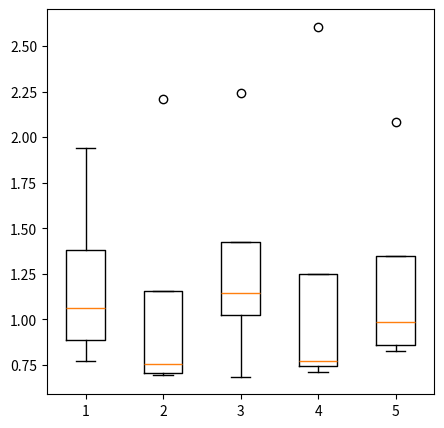
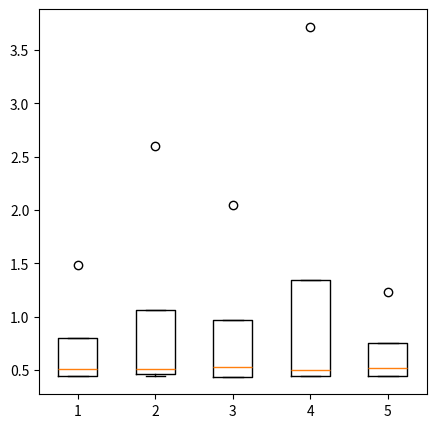
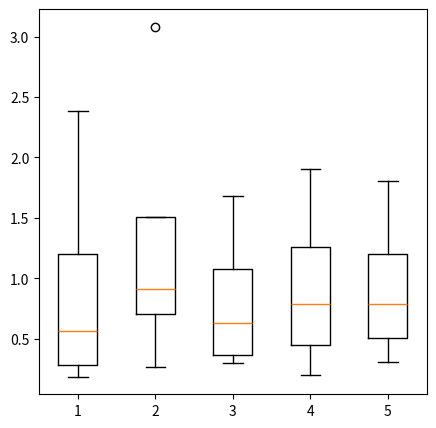
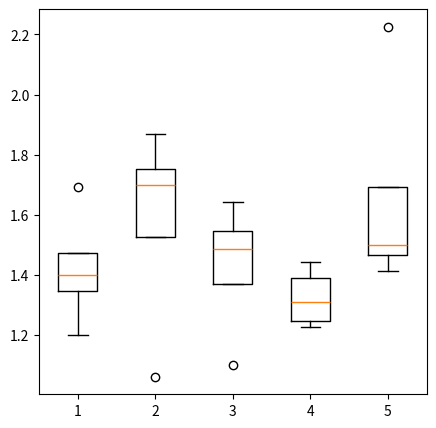
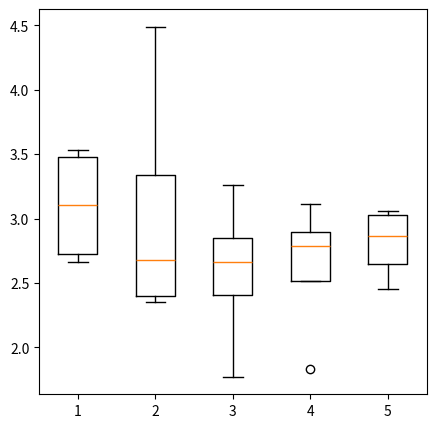
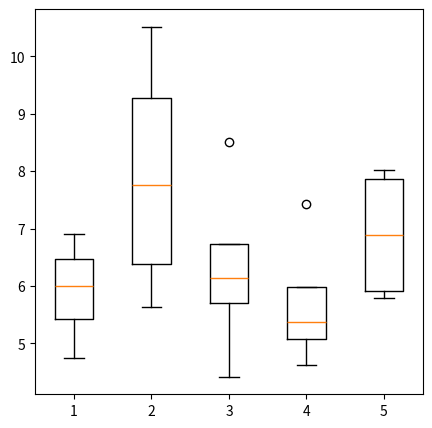

Write the Python code that produced these figures, in order. (Note: this script raises an exception after producing the figures.)
#!/usr/bin/env python
# coding: utf-8

# In[1]:


#Questions:01). Write a function to generate a data matrix X. Inputs: Number of samples, feature dimension. Output: Data matrix X. [1]#
import numpy as np
def Mat_Gen(R,C):  
    X = np.random.rand(R,C)     # Generating Matrix of R rows and C columns 
    return X
R = 8     # No. of Samples
C = 6     # No. of varibles
W0 = np.ones((R, 1))  # bias vector of all ones
W = np.random.rand(C,1)  # random coefficients of column vector of matrix X
mu, sigma = 0, 0.1 # mean and standard deviation
noise = np.random.normal(mu, sigma, (R,1)) # normal random variable guassian noise
Mat_Gen(R,C)   #Calling function to generate Data Matrix of R amples and C features  


# In[2]:


# Comment01:- Here In this Question:01 I have generated data matrix of R no. of samples and C no. of columns.


# In[3]:


#Questions:02:-Write a function to generated dependent variable column t.  [1]
# X is data matrix 
# W is weight vector
# W0 is the bias
# noise is the guassin random variable noise
def Indep_Variable(X,W,W0,noise):  
    t = np.dot(X, W) + W0 + noise  # target vector is defined
    return  t     # returning the target vector t
X = Mat_Gen(R,C)    # Data MAtrix is generated using the function Mat_Gen Defined in the question no. 01
Indep_Variable(X,W,W0,noise)    # Called the function to generate the t vector 


# In[4]:


#Comment02:-  Here in the above question:02 the the independent Variable t is generated taking X data matrix , W weight vector, W0 is bias and noise is the normal guassian random variable noise.


# In[5]:


#Questions:03:- Write a function to compute a linear regression estimate. [1]
# X is data matrix 
# W is weight vector
# y is the predicted variable
def Lin_Regression(X,W):
    
    y = np.dot(X, W)    # estimating the linear regression , multiplying X data matrix with the W weight vector
    return y   # returning the linear regression estimate
Lin_Regression(X,W)    # Calling the function to compute linear regression estimate
    
    


# In[6]:


# Comment:03:- Here the given problem above have calculated the linear regression estimate


# In[7]:


#Questions:04:-Write a function to compute the mean square error of two vectors y and t. [1]
# X is data matrix 
# W is weight vector
# y is predicted varible
# t is target variable

def Mean_Square(y,t): # defining a function to compute Mean square error
    MSE = np.square(np.subtract(y,t)).mean()   # Calculating mean square error  
    return MSE                 # returning Mean square error
t = Indep_Variable(X,W,W0,noise)   # Generating t target variable
y = Lin_Regression(X,W)   # estimating y predicted variable
Mean_Square(y,t)   # Calling function to comnpute the Mean square error


# In[8]:


# Comment:04:- In the question:04 mean square error between and y and t is calculated


# In[9]:


# question 5
from numpy.linalg import inv

def Wei_Of_Lin_Rig(X, t, Lambda, Identity_Dim):    #Defining function to estimate weights using pseodo inverse method
    X_t = X.transpose()          # Transpose of Data matrix X 
    I = np.identity(Identity_Dim)  # Identity matrix of dimention C*C
    res1 = np.dot(X_t, X)          # (X^T)*X 
    res2 = I*Lambda                # Multiplying Lambda with the Identity matrix
    res3 = np.dot(X_t, t)          # Multiplying transpose of X with the target vector t
    res4 = np.add(res2 , res1)     #Adding res1 and res2
    res5 = inv(res4)               # Calculating inverse 
    w = np.dot(res5, res3)         
    y = np.dot(X, w)            
    M = Mean_Square(y,t)           # Computing mean square error 
    return w, y, M                 # returning the weight vector , predicted vector , and Mean square error 

Wei_Of_Lin_Rig(X,t, R,C)          # Calling function to find weight vector using pseudo inverse method

    
    
    
    
    


# In[10]:


# Quetion No. 06


def Grad_MSE(X, t, W,C):
   
    bias = 0.5  # defining bias
    s= 0 
    G = np.zeros((C,1))    # Create an array of all zeros
    for j in range(C):
        for i in range(R):
            row_r1 = X[i, :] #Extraction of the features of Data matrix
            p = np.dot(row_r1, W)    # features multiplied by weight vector
            q = np.subtract(np.add(p, bias),t[i]) # error of i th element of the array
            r=np.multiply(q,X[i,j])  # multiplying error with the x[i,j] element of the data matrix
            s = np.add(s,r) # adding all errors after multiplying with x[i,j] element till No. of samples
        G[j]= s  # Storing Gradient in array called G
        s=0
    factor = (-5) # taking mean square error
    G1 = np.divide(G, factor)
    return G1    # returning the gradient vector of MSE w.r.t. weight,s of the feature
Grad_MSE(X,t,W,C)   # Calling funtion to calculate Gradient of MSE


# In[11]:


# Question No. 07:- Function to write L2 norm of a vector w. 
def L2_Norm(w):
    
    L2 = np.sum(np.power((w),2))  # computing the L2 norm
    return w,L2     # Returning wieght vector and L2 norm 


L2_Norm(W)  # returns the L2 norm of the weight vector w
  


# In[12]:


# Question No. 08:-Function to write the Gradient of L2 norm w.r.t. w
def Gradient_L2(w):     # define the function to calculate the L2 norm
   
    G = np.multiply(w, 2)  # computing the gradient of L2 norm
    return G      # Returning the gradient of L2 norm  

Gradient_L2(W)  # returns the gradient of L2 norm of the weight vector w


# In[13]:


# Question No. 09:-Function to write L1 norm of a vector w.
from scipy.linalg import norm
def L1_Norm(w):   # Defining  the function to calculate the L1 norm of w vector
   
    L1 = norm(w, 1)  # computing the L1 norm
    return w,L1 # returning the weight vector and L2 norm
L1_Norm(W)  # returns the L1 norm of the weight vector w
  


# In[14]:


# Question No. 10:- Function to write the Gradient of L1 norm w.r.t w 
def Gradient_L1(w,C):     # Defining Function to Calculate the Gradient of L1 norm 
    Grad_L1 = np.zeros((C, 1));   # Initializing the Vector Grad_L1 with zero entries 
    for k in range(C):
        if w[k] < 0 :
            Grad_L1[k]= -1
        else:
            Grad_L1[k] = 1
    return Grad_L1
     
Gradient_L1(W,C)  # Calling function to calculate the Gradient of L1 norm
#Comment:- The logic applied to find the Gradient of L1 norm is that if entry of weight vector element is negative then the corresponding Gradient vector entry is -1 one , otherwise entry for the gradient vector is +1; 
                
    
        
     
    


# In[15]:


# Question no. 11:-Write a function for a single update of weights of linear regression using gradient descent.
def gradient_Descent(X, t, W_old, Lambda1, Lambda2, eta,C ):   # Defining function to calculate to return weight vector using graient descent
   
 
    P_1 = Grad_MSE(X,t,W_old,C)   # Gradient Of MSE has been generated
    P_2 = Gradient_L2(W_old)  # returns the gradient of L2 norm of the weight vector W_old
    P_3 = Gradient_L1(W_old,C)  # returns the gradient of L1 norm of the weight vector W_old
    L= P_1 + (P_2*Lambda1) + (P_3*Lambda2)   # Gradient of the loss function
    W_new = W_old - (eta*L) # returns the new updated weight vector
    y = Lin_Regression(X,W_new)   # y is predicted 
    New_MSE = Mean_Square(y,t)    # Mean square error is comuted
    return W_new, New_MSE       # returning the Weight vector , and Updated MSE
    

W_old = np.ones((C,1))  # weight of all ones is generated 


gradient_Descent(X, t, W_old , 0.0000011, 0.0011, 0.0011,C)    # Calling function to calculate the weight vector using gradient dscent 
    


# In[16]:


# Question no. 12:-Write a function for a single update of weights of linear regression using gradient descent.
import math
def gradient_Descent_with_iteration(X, t, W_old, Lambda1, Lambda2, eta, m, n,C):   # Defining the function to Compute the weight vector using Gradient descent with iteration
    # m in min no. of iteration 
    # n min. change in NMRSE
    Newest_W = W_old
    Newest_MSE = 5 
    Old_NRMSE = 5
    Va = np.var(t)  # Variance of vactor t
    Std_Dev = math.sqrt(Va)  # Standard Deviation of the t
    for i in range(m):
        Newest_W , Newest_MSE = gradient_Descent(X, t, Newest_W , Lambda1, Lambda2 , eta,C) # storing Weight vecor and MSE in a tupke named result
        RMSE = math.sqrt(Newest_MSE)  # Calculates Root Mean Square MSE
        N_RMSE = np.divide(RMSE,Std_Dev) # Calculates the Normalized mean square error
        Diff = N_RMSE - Old_NRMSE  # Change in NRMSE
        Old_NRMSE = N_RMSE   # Assign New NRMSE to Old NRMSE
        Abs_Diff = np.absolute(Diff)  # Absolute Difference
        print(Abs_Diff)
        if Abs_Diff < n:   # Checking the condition if the Change in NRMSE is less than specified value n
            break
    #print("End of for loop")
   
    return Newest_W, N_RMSE  # Returning the weight vector and normalized root mean square value



gradient_Descent_with_iteration(X, t, W_old , 0.1, 0.1, 0.0011, 100, 0.0001,C)   # Calling function 
    


# In[21]:


#Question:13. Run multiple experiments (with different random seeds) for, plot the results of (box plots), and comment on the trends and potential reasons for the following relations:

# Part:-a) Training and validation NRMSE obtained using pseudo inverse with number of training samples [2]
import matplotlib.pyplot as plt
import random



# Here we are training the data
C = 4
lambada = 5
MSE_array = np.array([0])   # Initializing an array to store the NRMSE Values 
MSE_new = {}     # Initializing an array to store an array of NRMSE's for each seed
for j in range(6):
    rng = np.random.default_rng(seed=j*10)     # defining seed
    for i in range(1,5):
        X = Mat_Gen(10**i,C)      # Data matrix generation with No. of samples varying
        W0 = np.ones((10**i, 1))  # bias vector of all ones
        W = np.random.rand(4,1)  # random coefficients of column vector of matrix X
        mu, sigma = 0, 0.1 # mean and standard deviation
        noise = np.random.normal(mu, sigma, (10**i,1)) # normal random variable guassian noise
        t = Indep_Variable(X,W,W0, noise)    # target  variable
        W_true, Y_New, MSE = Wei_Of_Lin_Rig(X,t, lambada,4)
        NRMSE = np.sqrt(MSE/np.var(t))
        MSE_array =np.append(MSE_array, NRMSE)
    MSE_array = np.delete(MSE_array,0)    
    MSE_new[j] = MSE_array
    MSE_array = np.array([0])
for k in range(5):
    print(MSE_new[k])

fig = plt.figure(figsize = (5,5))
plt.boxplot([MSE_new[0],MSE_new[1],MSE_new[2],MSE_new[3],MSE_new[4]])
plt.show()

#Here Now we will test the data on smaller no. of samples
D = 4
lambada1 = 5
MSE_array1 = np.array([0])
MSE_new1 = {}
for j in range(6):
    rng = np.random.default_rng(seed=j*10)
    for i in range(1,5):
        X1 = Mat_Gen(8**i,D)
        W0 = np.ones((8**i, 1))  # bias vector of all ones
        mu, sigma = 0, 0.1 # mean and standard deviation
        noise1 = np.random.normal(mu, sigma, (8**i,1)) # normal random variable guassian noise
        t_test = Indep_Variable(X1,W_true,W0, noise1)
        W_test, Y_test, MSE_test = Wei_Of_Lin_Rig(X1,t_test, lambada1,4)
        NRMSE_test = np.sqrt(MSE_test/np.var(t_test))
        MSE_array1 =np.append(MSE_array1, NRMSE_test)
    MSE_array1= np.delete(MSE_array1,0)
    MSE_new1[j] = MSE_array1
    MSE_array1 = np.array([0])
for l in range(5):
    print(MSE_new1[l])
    
fig1 = plt.figure(figsize = (5,5))
plt.boxplot([MSE_new1[0],MSE_new1[1],MSE_new1[2],MSE_new1[3],MSE_new1[4]])
plt.show()




#Comment:- For the varying no. of samples if we increases the no. of the samples the NRMSE Decreases 
        


# In[ ]:





# In[23]:


#Question:13. 
# Part:-b) Training and validation NRMSE obtained using pseudo inverse with number of variables [2]
import matplotlib.pyplot as plt
import random
R = 10
lambada = 5
MSE_array = np.array([0])
MSE_new = {}
R = 10
lambada1 = 5
MSE_array1 = np.array([0])
MSE_new1 = {}
for j in range(6):
    rng = np.random.default_rng(seed=j*10)
    for i in range(1,5):
        X = Mat_Gen(10,4**i)
        W0 = np.ones((10, 1))  # bias vector of all ones
        W = np.random.rand(4**i,1)  # random coefficients of column vector of matrix X
        mu, sigma = 0, 0.1 # mean and standard deviation
        noise = np.random.normal(mu, sigma, (10,1)) # normal random variable guassian noise
        t = Indep_Variable(X,W,W0, noise)
        W_true, Y_New, MSE = Wei_Of_Lin_Rig(X,t, lambada,4**i)
        NRMSE = np.sqrt(MSE/np.var(t))
        MSE_array =np.append(MSE_array, NRMSE)
        #*************** Here for validation set the NRMSE is generated*************# 
        X1 = Mat_Gen(R,4**i)
        W0 = np.ones((R, 1))  # bias vector of all ones
        mu, sigma = 0, 0.1 # mean and standard deviation
        noise1 = np.random.normal(mu, sigma, (R,1)) # normal random variable guassian noise
        t_test = Indep_Variable(X1,W_true,W0, noise1)
        W_test, Y_test, MSE_test = Wei_Of_Lin_Rig(X1,t_test, lambada1,4**i )
        NRMSE_test = np.sqrt(MSE_test/np.var(t_test))
        MSE_array1 =np.append(MSE_array1, NRMSE_test)
    MSE_array = np.delete(MSE_array,0)   
    MSE_new[j] = MSE_array
    MSE_array = np.array([0])
    MSE_array1= np.delete(MSE_array1,0)
    MSE_new1[j] = MSE_array1
    MSE_array1 = np.array([0])
for k in range(5):
    print(MSE_new1[k])

fig1 = plt.figure(figsize = (5,5))
plt.boxplot([MSE_new1[0],MSE_new1[1],MSE_new1[2],MSE_new1[3],MSE_new1[4]])
plt.show()



#Comment:-  With Increase in no. of variables the The NRMSE decreses for Each seed 


# In[26]:


#Question:13.
# Part:-c) Training and validation NRMSE obtained using pseudo inverse with noise variance [2]
import matplotlib.pyplot as plt
import random
R = 10
lambada = 5
MSE_array = np.array([0])
MSE_new = {}
lambada1 = 5
MSE_array1 = np.array([0])
MSE_new1 = {}
for j in range(6):
    rng = np.random.default_rng(seed=j*10)
    for i in range(1,5):
        X = Mat_Gen(10,4)
        W0 = np.ones((10, 1))  # bias vector of all ones
        W = np.random.rand(4,1)  # random coefficients of column vector of matrix X
        mu, sigma = 0, 0.1*i # mean and standard deviation
        noise = np.random.normal(mu, sigma, (10,1)) # normal random variable guassian noise
        t = Indep_Variable(X,W,W0, noise)
        W_true, Y_New, MSE = Wei_Of_Lin_Rig(X,t, lambada,4)
        NRMSE = np.sqrt(MSE/np.var(t))
        #print(W_true)
        #print(W_true)
        #print(Y_New)
        #print(MSE)
        MSE_array =np.append(MSE_array, NRMSE)
        # Here we will generate Test Targest Vector and NRMSE for Validation set
        X1 = Mat_Gen(10,4)
       # print(X1)
        W0 = np.ones((10, 1))  # bias vector of all ones
        # W = np.random.rand(4,1)  # random coefficients of column vector of matrix X
        mu, sigma1 = 0, 0.2*i # mean and standard deviation
        noise1 = np.random.normal(mu, sigma1, (10,1)) # normal random variable guassian noise
        t_test = Indep_Variable(X1,W_true,W0, noise1)
        #print(t_test)
        W_test, Y_test, MSE_test = Wei_Of_Lin_Rig(X1,t_test, lambada1,4 )
        NRMSE_test = np.sqrt(MSE_test/np.var(t_test))
        #print(W_true)
        #print(Y_New)
        #print(MSE)
        MSE_array1 =np.append(MSE_array1, NRMSE_test)
    MSE_array = np.delete(MSE_array,0)       
    MSE_new[j] = MSE_array
    MSE_array = np.array([0])
    MSE_array1= np.delete(MSE_array1,0)
    MSE_new1[j] = MSE_array1
    MSE_array1 = np.array([0])
for k in range(5):
    print(MSE_new1[k])


fig1 = plt.figure(figsize = (5,5))
plt.boxplot([MSE_new1[0],MSE_new1[1],MSE_new1[2],MSE_new1[3],MSE_new1[4]])
plt.show()


#Comment:-  Here in the program Boxplot for the Validation set is shown and NRMSE is decreasing with increasing in the noise variance in standard normal guassian random variable



# In[31]:


#Question:13.
# Part:-d) Training and validation NRMSE obtained using pseudo inverse with w0 [2]
import matplotlib.pyplot as plt
import random
R = 10
lambada = 5
MSE_array = np.array([0])
MSE_new = {}
lambada1 = 5
MSE_array1 = np.array([0])
MSE_new1 = {}
for j in range(6):
    rng = np.random.default_rng(seed=j*10)
    for i in range(1,5):
        X = Mat_Gen(10,4)
        W0 = (np.ones((10, 1)))*i  # random bias vector
        W = np.random.rand(4,1)  # random coefficients of column vector of matrix X
        mu, sigma = 0, 0.1 # mean and standard deviation
        noise = np.random.normal(mu, sigma, (10,1)) # normal random variable guassian noise
        t = Indep_Variable(X,W,W0, noise)
        W_true, Y_New, MSE = Wei_Of_Lin_Rig(X,t, lambada,4)
        NRMSE = np.sqrt(MSE/np.var(t))
        MSE_array =np.append(MSE_array, NRMSE)
        
        # Here we will generate Test Targest Vector and NRMSE for Validation set
        X1 = Mat_Gen(10,4)
        W1 = (np.ones((10, 1)))*i*2  # random bias vector 
        mu, sigma1 = 0, 0.1 # mean and standard deviation
        noise1 = np.random.normal(mu, sigma1, (10,1)) # normal random variable guassian noise
        t_test = Indep_Variable(X1,W_true,W0, noise1)
        W_test, Y_test, MSE_test = Wei_Of_Lin_Rig(X1,t_test, lambada1,4 )
        NRMSE_test = np.sqrt(MSE_test/np.var(t_test))
        MSE_array1 =np.append(MSE_array1, NRMSE_test)
    MSE_array = np.delete(MSE_array,0)      
    MSE_new[j] = MSE_array
    MSE_array = np.array([0])
    MSE_array1= np.delete(MSE_array1,0)
    MSE_new1[j] = MSE_array1
    MSE_array1 = np.array([0])
for k in range(6):
    print(MSE_new1[k])


fig1 = plt.figure(figsize = (5,5))
plt.boxplot([MSE_new1[0],MSE_new1[1],MSE_new1[2],MSE_new1[3],MSE_new1[4]])
plt.show()


#Comment :- With increase in the values of the , bias vector in each iteration, No any trends has been seen in the NRMSE. Arbitrarily changing. 



# In[32]:


#Question:13.
# Part:-e) Training and validation NRMSE obtained using pseudo inverse with lambda2 [2]
import matplotlib.pyplot as plt
import random
R = 10
lambada = 5
MSE_array = np.array([0])
MSE_new = {}
lambada1 = 5
MSE_array1 = np.array([0])
MSE_new1 = {}
for j in range(6):
    rng = np.random.default_rng(seed=j*10)
    for i in range(1,5):
        X = Mat_Gen(10,4)
        W0 = (np.ones((10, 1)))  # random bias vector
        W = np.random.rand(4,1)  # random coefficients of column vector of matrix X
        mu, sigma = 0, 0.1 # mean and standard deviation
        noise = np.random.normal(mu, sigma, (10,1)) # normal random variable guassian noise
        t = Indep_Variable(X,W,W0, noise)
        W_true, Y_New, MSE = Wei_Of_Lin_Rig(X,t, lambada*i,4)
        
        MSE_array =np.append(MSE_array, NRMSE)
        
        
        
        # Here we will generate Test Targest Vector and NRMSE for Validation set
        X1 = Mat_Gen(10,4)
        W1 = (np.ones((10, 1)))  # random bias vector 
        mu, sigma1 = 0, 0.1 # mean and standard deviation
        noise1 = np.random.normal(mu, sigma1, (10,1)) # normal random variable guassian noise
        t_test = Indep_Variable(X1,W_true,W0, noise1)
        W_test, Y_test, MSE_test = Wei_Of_Lin_Rig(X1,t_test, lambada1*10*i,4 )
        NRMSE_test = np.sqrt(MSE_test/np.var(t_test))
        MSE_array1 =np.append(MSE_array1, NRMSE_test)
    MSE_array = np.delete(MSE_array,0)     
    MSE_new[j] = MSE_array
    MSE_array = np.array([0])
    MSE_array1= np.delete(MSE_array1,0)
    MSE_new1[j] = MSE_array1
    MSE_array1 = np.array([0])
for k in range(6):
    print(MSE_new1[k])

fig1 = plt.figure(figsize = (5,5))
plt.boxplot([MSE_new1[0],MSE_new1[1],MSE_new1[2],MSE_new1[3],MSE_new1[4]])
plt.show()

# Comment:-with incerese in lambda no any trends in the NRMSE has been seen.



# In[34]:


#Question:13.
# Part:-f) Time taken to solve pseudo inverse with number of samples and number of variables and its breaking points [2]
# Import time module
import time
# record start time
start = time.time()
import matplotlib.pyplot as plt
import random
C = 4
lambada = 5
for i in range(1,10000000000):
        X = Mat_Gen(100*i,20**i)  # Generating data matrix
        W0 = np.ones((100*i,1)) # bias vector of all ones
        W = np.random.rand(20**i,1) #random coefficients of column vector of matrix X
        mu, sigma = 0, 0.1 # mean and standard deviation
        noise = np.random.normal(mu, sigma, (100*i,1))###rmal random variable guassian noise
        t = Indep_Variable(X,W,W0, noise)  # Target variable
        W_true, Y_New, MSE = Wei_Of_Lin_Rig(X,t, lambada,20**i)   # Calling function to return the weight matrix by pseudo inverse method
        end = time.time()    #record the end time 
        print("The time of execution of above program is :",
        (end-start) * 10**3, "ms")
        
        print("The index i is :", i)
        
        
        
        
        #Comment:- While increasing rows 100 in each iteration and 20 to the power i column in each iteration the following error has occured;
        #MemoryError: Unable to allocate 191. GiB for an array with shape (160000, 160000) and data type float64
        #Time taken :- 126 seconds
        #Breaking point:- 191Gb
        
 


# In[35]:


#Question:13.
# Part:-g) Training and validation NRMSE obtained using gradient descent with max_iter [2]
import matplotlib.pyplot as plt
import random
import random as rnd
R = 10
eta = 1
MSE_array = np.array([0])
MSE_new = {}
MSE_array1 = np.array([0])
MSE_new1 = {}
for j in range(6):
    rng = np.random.default_rng(seed=j*10)
    for i in range(1,5):
        X = Mat_Gen(10,4)
        
        W0 = (np.ones((10, 1)))  # random bias vector
        W = np.random.rand(4,1)  # random coefficients of column vector of matrix X
        mu, sigma = 0, 0.1 # mean and standard deviation
        noise = np.random.normal(mu, sigma, (10,1)) # normal random variable guassian noise
        t = Indep_Variable(X,W,W0, noise)
        Lambda1 = rnd.uniform(0,1)   # Lambda is random normal Variable
        Lambda2 = rnd.uniform(0,1)    # Lambda is random normal Variable
        W_true, NRMSE = gradient_Descent_with_iteration(X, t, W, Lambda1, Lambda2, eta, 10*i , 1000,4)
        NRMSE = np.sqrt(MSE/np.var(t))
        MSE_array =np.append(MSE_array, NRMSE)
       
    # Here we will generate Test Targest Vector and NRMSE for Validation set
        X1 = Mat_Gen(10,4)
        W1 = (np.ones((10, 1)))  # random bias vector 
        t_test = Indep_Variable(X1,W_true,W0, noise)
        Lambda3 = rnd.uniform(0,1) # Lambda is random normal Variable
        Lambda4 = rnd.uniform(0,1)  # Lambda is random normal Variable
        W_test, MSE_test = gradient_Descent_with_iteration(X, t, W, Lambda3, Lambda4, eta, 100*i , 1000,4)

        NRMSE_test = np.sqrt(MSE_test/np.var(t_test))
        MSE_array1 =np.append(MSE_array1, NRMSE_test)
    MSE_array = np.delete(MSE_array,0)      
    MSE_new[j] = MSE_array
    MSE_array = np.array([0])
    MSE_array1= np.delete(MSE_array1,0)
    MSE_new1[j] = MSE_array1
    MSE_array1 = np.array([0])
for k in range(5):
    print(MSE_new1[k])
fig1 = plt.figure(figsize = (5,5))
plt.boxplot([MSE_new1[0],MSE_new1[1],MSE_new1[2],MSE_new1[3],MSE_new1[4]])
plt.show()

# No any trends has been seen 



# In[36]:


#Test
#Question:13. 
#Part:-h) Training and validation NRMSE obtained using gradient descent with eta [2]
import matplotlib.pyplot as plt
import random
import random as rnd
R = 10
eta = 1
MSE_array = np.array([0])
MSE_new = {}
MSE_array1 = np.array([0])
MSE_new1 = {}
for j in range(6):
    rng = np.random.default_rng(seed=j*10)
    for i in range(1,5):
        X = Mat_Gen(10,4)
        
        W0 = (np.ones((10, 1)))  # random bias vector
        W = np.random.rand(4,1)  # random coefficients of column vector of matrix X
        mu, sigma = 0, 0.1 # mean and standard deviation
        noise = np.random.normal(mu, sigma, (10,1)) # normal random variable guassian noise
        t = Indep_Variable(X,W,W0, noise)
        Lambda1 = rnd.uniform(0,1)   # Lambda is random normal Variable
        Lambda2 = rnd.uniform(0,1)    # Lambda is random normal Variable
        W_true, NRMSE = gradient_Descent_with_iteration(X, t, W, Lambda1, Lambda2, eta*i,  1000, 1000,4)
        NRMSE = np.sqrt(MSE/np.var(t))
        MSE_array =np.append(MSE_array, NRMSE)
       
    # Here we will generate Test Targest Vector and NRMSE for Validation set
        X1 = Mat_Gen(10,4)
        W1 = (np.ones((10, 1)))  # random bias vector 
        # W = np.random.rand(4,1)  # random coefficients of column vector of matrix X
        t_test = Indep_Variable(X1,W_true,W0, noise)
        
        Lambda3 = rnd.uniform(0,1) # Lambda is random normal Variable
        Lambda4 = rnd.uniform(0,1)  # Lambda is random normal Variable
        W_test, MSE_test = gradient_Descent_with_iteration(X, t, W, Lambda3, Lambda4, eta*i*2 , 1000, 1000,4)
        
        NRMSE_test = np.sqrt(MSE_test/np.var(t_test))
        
        MSE_array1 =np.append(MSE_array1, NRMSE_test)
        
    MSE_new[j] = MSE_array
    MSE_array = np.array([0])
    MSE_new1[j] = MSE_array1
    MSE_array1 = np.array([0])
for k in range(5):
    
    print(MSE_new1[k])

fig1 = plt.figure(figsize = (5,5))
plt.boxplot([MSE_new1[0],MSE_new1[1],MSE_new1[2],MSE_new1[3],MSE_new1[4]])
plt.show()

#Comment:- No any trends has been seen


# In[21]:



# Question No.13, i)
import time
# record start time
start = time.time()
import matplotlib.pyplot as plt
import random
# = 2
for i in range(1,10000000000):
#def Time_rec(R1, C1):
    
    C1 = 10000**i
    R1 = 50**i
    X1 = Mat_Gen(R1,C1)    # Data matrix has been generated
    W_0 = np.ones((R1, 1))  # bias vector of all ones
    W_1 = np.random.rand(C1,1)  # random coefficients of column vector of matrix X
    mu1, sigma1 = 0, 0.1 # mean and standard deviation
    noise1 = np.random.normal(mu1, sigma1, (R1,1)) # normal random variable guassian noise
    t1 = Indep_Variable(X1,W_1,W_0,noise1)    # Traget vector has been generated
    W_old1 = np.ones((C1,1))  # weight of all ones is generated 
    W_test, NRMSE =  gradient_Descent_with_iteration(X1, t1, W_old1 , 0.1, 0.1, 0.0011, 100, 100000000, C1)
    print("W_true is :", W_test)
    print("NRMSE is :", NRMSE)
    end = time.time()
    print("The time of execution of above program is :",
    (end-start) * 10**3, "ms")
    print("The index i is :", i)

    # Comment:-MemoryError: Unable to allocate 1.82 TiB for an array with shape (2500, 100000000) and data type float64.
    # this program ran for  2 seconds
    # Breaking point:-1.82TiB


    


# In[38]:


#Test
#Question:13. 
#Part:-k) Training and validation NRMSE and number of nearly zero weights obtained using gradient descent with lambda2 [2]
import matplotlib.pyplot as plt
import random
import random as rnd
R = 10
eta = 1
MSE_array = np.array([0])
MSE_new = {}
MSE_array1 = np.array([0])
MSE_new1 = {}
W_Array = {} 
for j in range(6):
    rng = np.random.default_rng(seed=j*10)
    for i in range(1,5):
        X = Mat_Gen(10,4)
        
        W0 = (np.ones((10, 1)))  # random bias vector
        W = np.random.rand(4,1)  # random coefficients of column vector of matrix X
        mu, sigma = 0, 0.1 # mean and standard deviation
        noise = np.random.normal(mu, sigma, (10,1)) # normal random variable guassian noise
        t = Indep_Variable(X,W,W0, noise)
        Lambda1 = 1  
        Lambda2 = 2   
        W_true, NRMSE = gradient_Descent_with_iteration(X, t, W, Lambda1, Lambda2*2*i, eta,  1000, 1000,4)
        NRMSE = np.sqrt(MSE/np.var(t))
        MSE_array =np.append(MSE_array, NRMSE)
       
    # Here we will generate Test Targest Vector and NRMSE for Validation set
        X1 = Mat_Gen(10,4)
        W1 = (np.ones((10, 1)))  # random bias vector 
        # W = np.random.rand(4,1)  # random coefficients of column vector of matrix X
        t_test = Indep_Variable(X1,W_true,W0, noise)
        #print(t_test)
        Lambda3 = 1
        Lambda4 = 2
        W_test, MSE_test = gradient_Descent_with_iteration(X, t, W, Lambda3, Lambda4*i, eta , 1000, 1000,4)
       
        NRMSE_test = np.sqrt(MSE_test/np.var(t_test))
        #print(W_true)
        #print(Y_New)
        #print(MSE)
        MSE_array1 =np.append(MSE_array1, NRMSE_test)
        
    MSE_new[j] = MSE_array
    MSE_array = np.array([0])
    MSE_new1[j] = MSE_array1
    MSE_array1 = np.array([0])
for k in range(5):
   
    print(MSE_new1[k])


fig1 = plt.figure(figsize = (5,5))
plt.boxplot([MSE_new1[0],MSE_new1[1],MSE_new1[2],MSE_new1[3],MSE_new1[4]])
plt.show()
# Decreasing with increase in lambda


# In[ ]:




